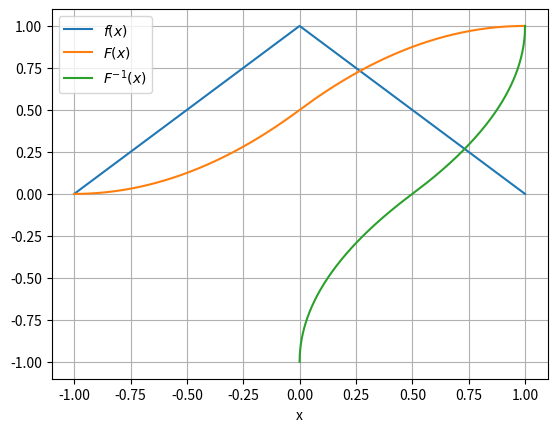
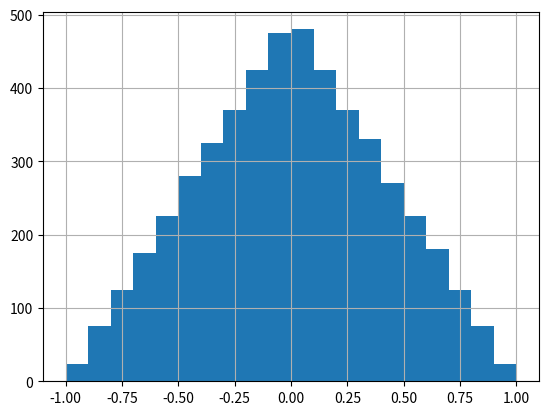

Generate these figures, in order, with matplotlib:
import matplotlib.pyplot as plt
import numpy as np

x = np.around(np.linspace(-1, 1, 10000), decimals=3)

f = lambda x: (x + 1) * (x < 0) * (x > -1) + (-x + 1) * (x >= 0) * (x < 1)
F = lambda x: (x**2 / 2 + x + 0.5) * (x > -1) * (x < 0) + (0.5 + x - x**2 / 2) * (x >= 0) * (x < 1) + (x >= 1)
invF = lambda x: (np.sqrt(2 * x) - 1) * (x >= 0) * (x <= 0.5) + (1 - np.sqrt(2 - (x * 2))) * (x > 0.5) * (x <= 1) - (x < -1)

plt.figure(1), plt.xlabel('x'), plt.plot(x, f(x), label='$f(x)$'), plt.plot(x, F(x), label='$F(x)$'), plt.plot(x, invF(x), label='$F^{-1}(x)$')
plt.grid(), plt.legend()
plt.savefig('b_plt.eps')
plt.figure(2), plt.hist(invF(x), bins=20)
plt.grid()
plt.savefig('b_hist.eps')

plt.show()
pass